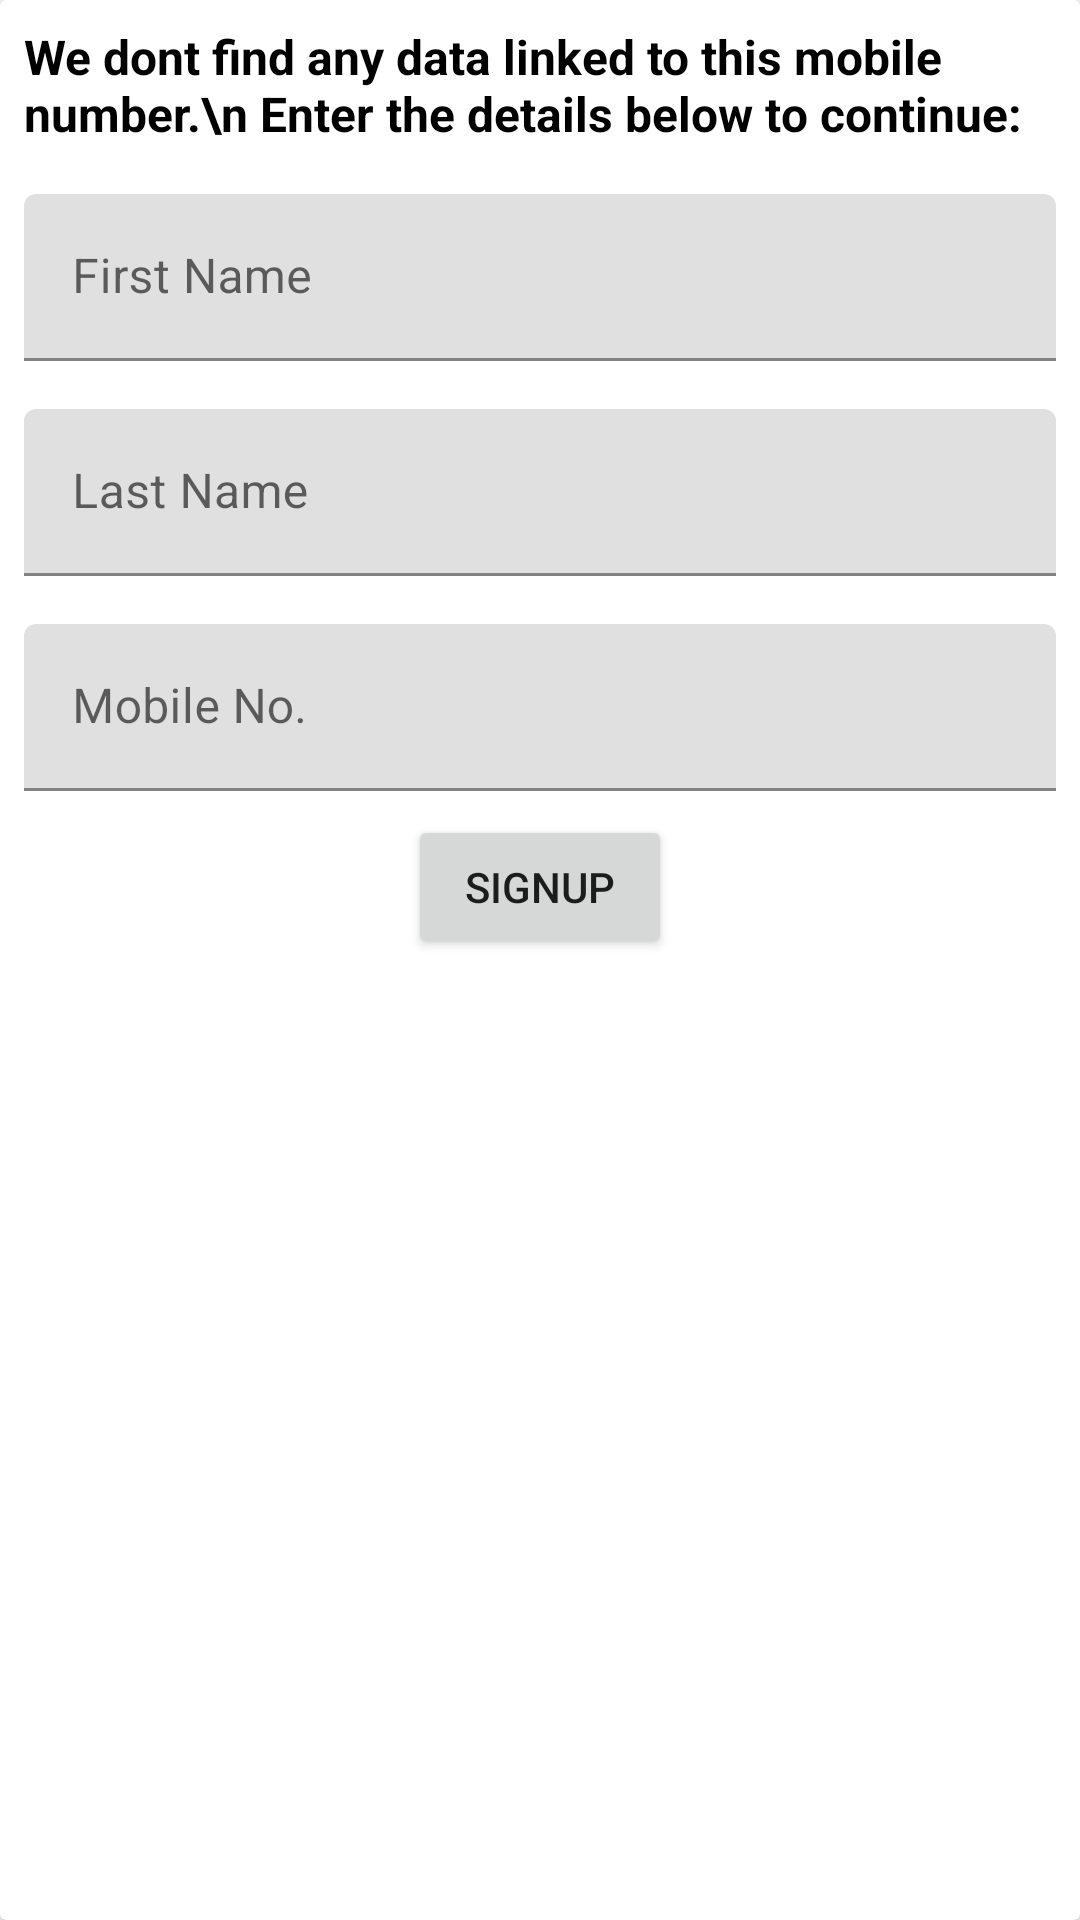

Here is an Android app screen rendered from its layout file. Give the layout XML and the strings, colors and styles it references.
<!-- AndroidManifest.xml: application theme Theme.EGarage -->
<!-- res/layout/dialog_signup_users.xml -->
<?xml version="1.0" encoding="utf-8"?>
<androidx.cardview.widget.CardView xmlns:android="http://schemas.android.com/apk/res/android"
    android:layout_width="match_parent"
    android:layout_height="match_parent">

    <LinearLayout
        android:layout_width="match_parent"
        android:layout_height="match_parent"
        android:orientation="vertical">

        <TextView
            android:id="@+id/textView7"
            android:layout_width="match_parent"
            android:layout_height="wrap_content"
            android:layout_margin="8dp"
            android:text="We dont find any data linked to this mobile number.\n Enter the details below to continue:"
            android:textColor="#000000"
            android:textSize="16sp"
            android:textStyle="bold" />

        <com.google.android.material.textfield.TextInputLayout
            android:layout_width="match_parent"
            android:layout_height="wrap_content"
            android:layout_margin="8dp">

            <com.google.android.material.textfield.TextInputEditText
                android:id="@+id/et_fname"
                android:layout_width="match_parent"
                android:layout_height="wrap_content"
                android:hint="First Name" />
        </com.google.android.material.textfield.TextInputLayout>

        <com.google.android.material.textfield.TextInputLayout
            android:layout_width="match_parent"
            android:layout_height="wrap_content"
            android:layout_margin="8dp">

            <com.google.android.material.textfield.TextInputEditText
                android:id="@+id/et_lname"
                android:layout_width="match_parent"
                android:layout_height="wrap_content"
                android:hint="Last Name" />
        </com.google.android.material.textfield.TextInputLayout>

        <com.google.android.material.textfield.TextInputLayout
            android:layout_width="match_parent"
            android:layout_height="wrap_content"
            android:layout_margin="8dp"
            android:visibility="gone">

            <com.google.android.material.textfield.TextInputEditText
                android:id="@+id/et_email"
                android:layout_width="match_parent"
                android:layout_height="wrap_content"
                android:hint="Email" />
        </com.google.android.material.textfield.TextInputLayout>

        <com.google.android.material.textfield.TextInputLayout
            android:layout_width="match_parent"
            android:layout_height="wrap_content"
            android:layout_margin="8dp">

            <com.google.android.material.textfield.TextInputEditText
                android:id="@+id/et_mob"
                android:layout_width="match_parent"
                android:layout_height="wrap_content"
                android:hint="Mobile No." />
        </com.google.android.material.textfield.TextInputLayout>

        <Button
            android:id="@+id/bt_signup"
            android:layout_width="wrap_content"
            android:layout_height="wrap_content"
            android:layout_gravity="center_horizontal"
            android:text="Signup" />

    </LinearLayout>

</androidx.cardview.widget.CardView>
<!-- resources referenced by this layout -->
<resources>
  <style name="Theme.EGarage" parent="Theme.MaterialComponents.Light.NoActionBar">
          
          <item name="colorPrimary">@color/purple_500</item>
          <item name="colorPrimaryVariant">@color/purple_700</item>
          <item name="colorOnPrimary">@color/white</item>
          
          <item name="colorSecondary">@color/teal_200</item>
          <item name="colorSecondaryVariant">@color/teal_700</item>
          <item name="colorOnSecondary">@color/black</item>
          
          <item name="android:statusBarColor" tools:targetApi="l">?attr/colorPrimaryVariant</item>
          
      </style>
  <color name="purple_500">#FF4336</color>
  <color name="purple_700">#F44336</color>
  <color name="white">#FFFFFFFF</color>
  <color name="teal_200">#FF2414</color>
  <color name="teal_700">#FF018786</color>
  <color name="black">#FF000000</color>
</resources>
